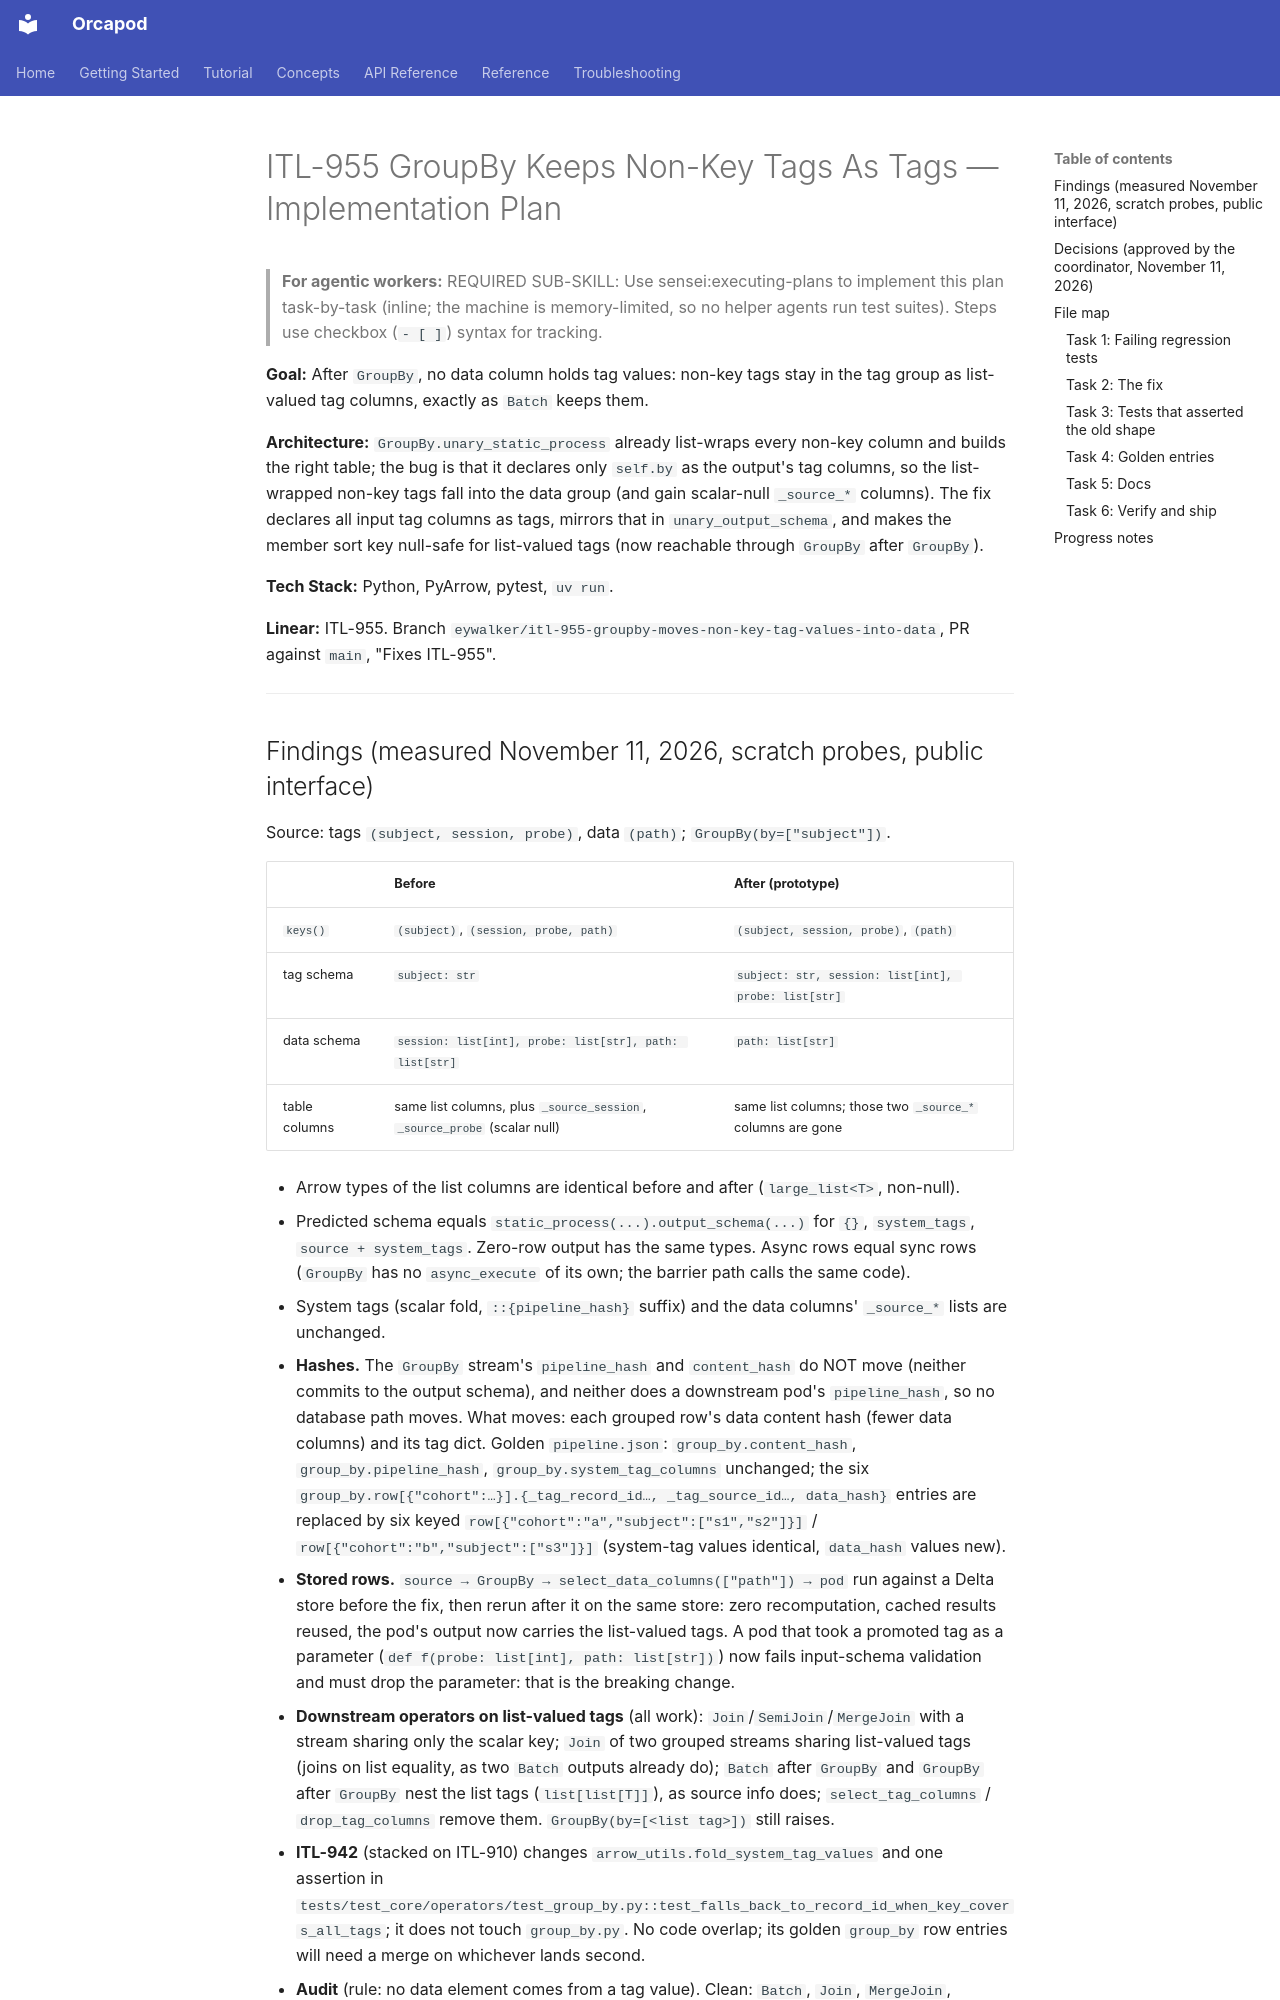

repository: nauticalab/orcapod-python · page: dev/plans/2026-11-11-itl-955-groupby-tags-stay-tags/index.html · generator: mkdocs

# ITL-955 GroupBy Keeps Non-Key Tags As Tags — Implementation Plan

> **For agentic workers:** REQUIRED SUB-SKILL: Use sensei:executing-plans to implement this plan
> task-by-task (inline; the machine is memory-limited, so no helper agents run test suites).
> Steps use checkbox (`- [ ]`) syntax for tracking.

**Goal:** After `GroupBy`, no data column holds tag values: non-key tags stay in the tag group as
list-valued tag columns, exactly as `Batch` keeps them.

**Architecture:** `GroupBy.unary_static_process` already list-wraps every non-key column and builds
the right table; the bug is that it declares only `self.by` as the output's tag columns, so the
list-wrapped non-key tags fall into the data group (and gain scalar-null `_source_*` columns).
The fix declares all input tag columns as tags, mirrors that in `unary_output_schema`, and makes
the member sort key null-safe for list-valued tags (now reachable through `GroupBy` after
`GroupBy`).

**Tech Stack:** Python, PyArrow, pytest, `uv run`.

**Linear:** ITL-955. Branch `eywalker/itl-955-groupby-moves-non-key-tag-values-into-data`, PR
against `main`, "Fixes ITL-955".

---
